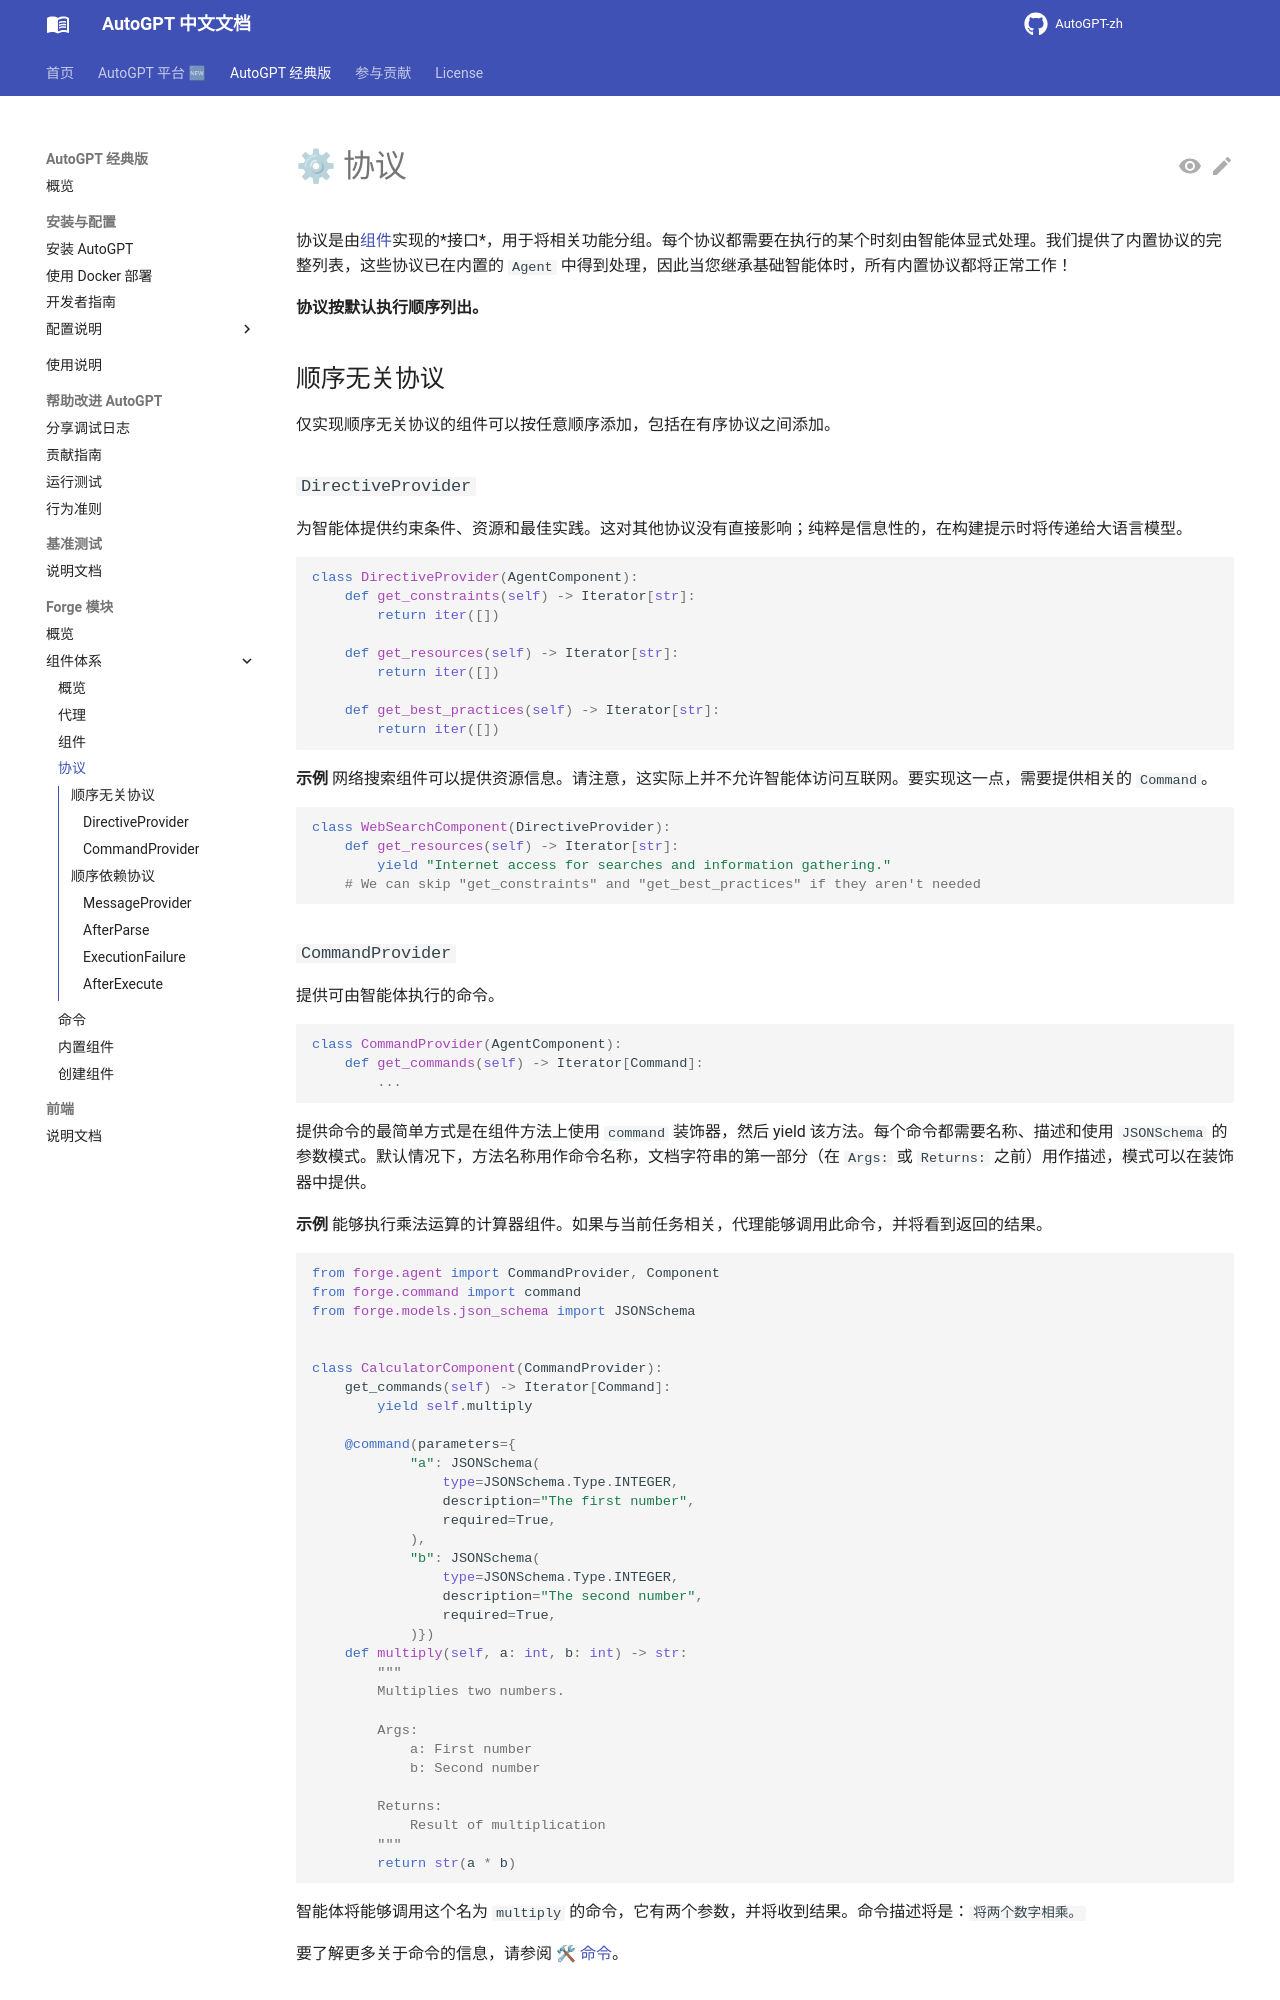

repository: zdocapp/AutoGPT-zh · page: forge/components/protocols/index.html · generator: mkdocs

# ⚙ 协议

协议是由[组件](./components.md)实现的*接口*，用于将相关功能分组。每个协议都需要在执行的某个时刻由智能体显式处理。我们提供了内置协议的完整列表，这些协议已在内置的 `Agent` 中得到处理，因此当您继承基础智能体时，所有内置协议都将正常工作！

**协议按默认执行顺序列出。**

## 顺序无关协议

仅实现顺序无关协议的组件可以按任意顺序添加，包括在有序协议之间添加。

### `DirectiveProvider`

为智能体提供约束条件、资源和最佳实践。这对其他协议没有直接影响；纯粹是信息性的，在构建提示时将传递给大语言模型。

```py
class DirectiveProvider(AgentComponent):
    def get_constraints(self) -> Iterator[str]:
        return iter([])

    def get_resources(self) -> Iterator[str]:
        return iter([])

    def get_best_practices(self) -> Iterator[str]:
        return iter([])
```

**示例** 网络搜索组件可以提供资源信息。请注意，这实际上并不允许智能体访问互联网。要实现这一点，需要提供相关的 `Command`。

```py
class WebSearchComponent(DirectiveProvider):
    def get_resources(self) -> Iterator[str]:
        yield "Internet access for searches and information gathering."
    # We can skip "get_constraints" and "get_best_practices" if they aren't needed
```
